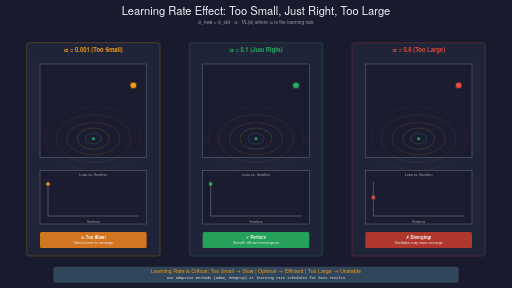
t = 0.00 s
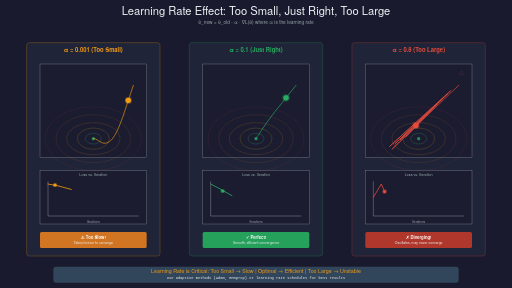
t = 1.69 s
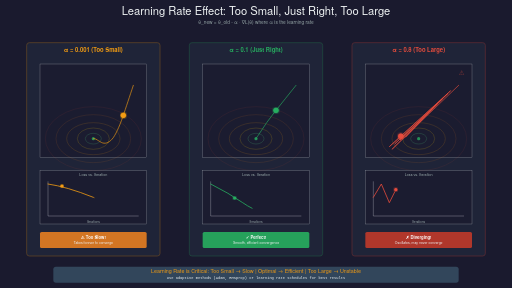
t = 3.38 s
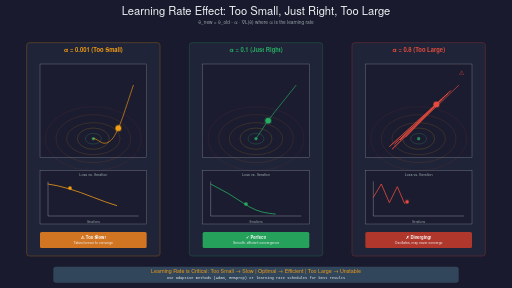
t = 5.06 s
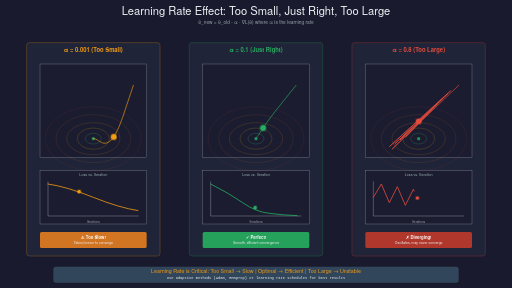
t = 6.60 s
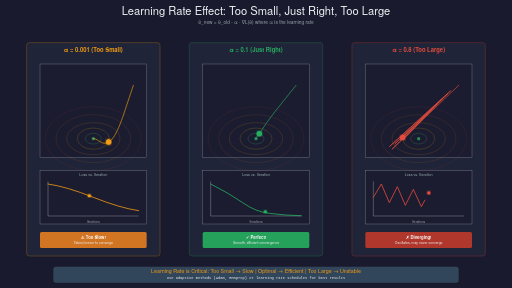
t = 8.33 s

The animated SVG that drew these frames (rendered in a browser with its animation timeline set to each time). Animation: 22 SMIL elements (animate=22); frames cover the first 8.32 s, repeats indefinitely.

<?xml version="1.0" encoding="UTF-8"?>
<svg xmlns="http://www.w3.org/2000/svg" xmlns:xlink="http://www.w3.org/1999/xlink"
     viewBox="0 0 1920 1080" width="1920" height="1080">

  <defs>
    <filter id="glow">
      <feGaussianBlur stdDeviation="4" result="coloredBlur"/>
      <feMerge>
        <feMergeNode in="coloredBlur"/>
        <feMergeNode in="SourceGraphic"/>
      </feMerge>
    </filter>

    <filter id="shadow">
      <feGaussianBlur in="SourceAlpha" stdDeviation="2"/>
      <feOffset dx="1" dy="1"/>
      <feMerge>
        <feMergeNode/>
        <feMergeNode in="SourceGraphic"/>
      </feMerge>
    </filter>

    <linearGradient id="surfaceGrad" x1="0%" y1="0%" x2="0%" y2="100%">
      <stop offset="0%" style="stop-color:#4A90E2;stop-opacity:0.6"/>
      <stop offset="100%" style="stop-color:#2E5C8A;stop-opacity:0.8"/>
    </linearGradient>
  </defs>

  <!-- Background -->
  <rect width="1920" height="1080" fill="#1a1a2e"/>

  <!-- Title -->
  <g id="title">
    <text x="960" y="55" font-family="'Helvetica Neue', Arial, sans-serif"
          font-size="42" font-weight="300" fill="#ECF0F1" text-anchor="middle">
      Learning Rate Effect: Too Small, Just Right, Too Large
    </text>
    <text x="960" y="90" font-family="'Helvetica Neue', Arial, sans-serif"
          font-size="18" font-weight="300" fill="#95A5A6" text-anchor="middle">
      θ_new = θ_old - α · ∇L(θ) where α is the learning rate
    </text>
  </g>

  <!-- Three parallel panels showing different learning rates -->

  <!-- Panel 1: Learning Rate TOO SMALL (α = 0.001) -->
  <g id="panel-too-small" transform="translate(100, 160)">
    <rect x="0" y="0" width="500" height="800" rx="10"
          fill="#2C3E50" opacity="0.3" stroke="#F39C12" stroke-width="3"/>

    <text x="250" y="35" font-family="'Helvetica Neue', Arial, sans-serif"
          font-size="22" fill="#F39C12" text-anchor="middle" font-weight="600">
      α = 0.001 (Too Small)
    </text>

    <!-- Loss surface (simplified 2D view) -->
    <g transform="translate(50, 80)">
      <rect x="0" y="0" width="400" height="350" fill="#1a1a2e" opacity="0.7"
            stroke="#ECF0F1" stroke-width="1"/>

      <!-- Contour lines -->
      <ellipse cx="200" cy="280" rx="180" ry="120" fill="none" stroke="#E74C3C"
               stroke-width="1" opacity="0.3"/>
      <ellipse cx="200" cy="280" rx="140" ry="90" fill="none" stroke="#E67E22"
               stroke-width="1" opacity="0.4"/>
      <ellipse cx="200" cy="280" rx="100" ry="60" fill="none" stroke="#F39C12"
               stroke-width="1" opacity="0.5"/>
      <ellipse cx="200" cy="280" rx="60" ry="40" fill="none" stroke="#F1C40F"
               stroke-width="1" opacity="0.6"/>
      <ellipse cx="200" cy="280" rx="30" ry="20" fill="none" stroke="#52C77B"
               stroke-width="1" opacity="0.7"/>

      <!-- Minimum point -->
      <circle cx="200" cy="280" r="6" fill="#27AE60" opacity="0.8"/>

      <!-- Descent path - very tiny steps -->
      <path id="path-small" fill="none" stroke="#F39C12" stroke-width="3"
            stroke-linecap="round" opacity="0">
        <animate attributeName="d"
                 values="M 350,80 L 345,95 L 340,110 L 335,125 L 330,140 L 325,155 L 320,170 L 315,185 L 310,200 L 305,213 L 300,226 L 295,238 L 290,249 L 285,259 L 280,268 L 275,276 L 270,282 L 265,287 L 260,291 L 255,294 L 250,296 L 245,297 L 240,297 L 235,296 L 230,294 L 225,291 L 220,288 L 215,285 L 210,282 L 205,280 L 200,280;
                         M 350,80 L 345,95 L 340,110 L 335,125 L 330,140 L 325,155 L 320,170 L 315,185 L 310,200 L 305,213 L 300,226 L 295,238 L 290,249 L 285,259 L 280,268 L 275,276 L 270,282 L 265,287 L 260,291 L 255,294 L 250,296 L 245,297 L 240,297 L 235,296 L 230,294 L 225,291 L 220,288 L 215,285 L 210,282 L 205,280 L 200,280"
                 dur="15s"
                 repeatCount="indefinite"/>

        <animate attributeName="opacity"
                 values="0;0.8;0.8"
                 keyTimes="0;0.05;1"
                 dur="15s"
                 repeatCount="indefinite"/>
      </path>

      <!-- Current position ball -->
      <circle r="10" fill="#F39C12" filter="url(#glow)">
        <animate attributeName="cx"
                 values="350;345;340;335;330;325;320;315;310;305;300;295;290;285;280;275;270;265;260;255;250;245;240;235;230;225;220;215;210;205;200;200;350"
                 keyTimes="0;0.03;0.06;0.09;0.12;0.15;0.18;0.21;0.24;0.27;0.3;0.33;0.36;0.39;0.42;0.45;0.48;0.51;0.54;0.57;0.6;0.63;0.66;0.69;0.72;0.75;0.78;0.81;0.84;0.87;0.9;0.95;1"
                 dur="15s"
                 repeatCount="indefinite"/>

        <animate attributeName="cy"
                 values="80;95;110;125;140;155;170;185;200;213;226;238;249;259;268;276;282;287;291;294;296;297;297;296;294;291;288;285;282;280;280;280;80"
                 keyTimes="0;0.03;0.06;0.09;0.12;0.15;0.18;0.21;0.24;0.27;0.3;0.33;0.36;0.39;0.42;0.45;0.48;0.51;0.54;0.57;0.6;0.63;0.66;0.69;0.72;0.75;0.78;0.81;0.84;0.87;0.9;0.95;1"
                 dur="15s"
                 repeatCount="indefinite"/>
      </circle>
    </g>

    <!-- Loss over time graph -->
    <g transform="translate(50, 480)">
      <rect x="0" y="0" width="400" height="200" fill="#1a1a2e" opacity="0.7"
            stroke="#ECF0F1" stroke-width="1"/>

      <text x="200" y="20" font-family="'Helvetica Neue', Arial, sans-serif"
            font-size="14" fill="#95A5A6" text-anchor="middle">
        Loss vs. Iteration
      </text>

      <!-- Axes -->
      <line x1="30" y1="170" x2="370" y2="170" stroke="#ECF0F1" stroke-width="1"/>
      <line x1="30" y1="40" x2="30" y2="170" stroke="#ECF0F1" stroke-width="1"/>

      <!-- Very slow decay curve -->
      <path d="M 30,50 Q 100,60 200,100 T 370,150"
            fill="none" stroke="#F39C12" stroke-width="3" stroke-linecap="round">
        <animate attributeName="stroke-dasharray"
                 values="0,800;800,0"
                 dur="15s"
                 repeatCount="indefinite"/>
      </path>

      <!-- Current point -->
      <circle r="6" fill="#F39C12" filter="url(#glow)">
        <animate attributeName="cx"
                 values="30;100;200;370;370;30"
                 keyTimes="0;0.3;0.6;0.9;0.95;1"
                 dur="15s"
                 repeatCount="indefinite"/>
        <animate attributeName="cy"
                 values="50;60;100;150;150;50"
                 keyTimes="0;0.3;0.6;0.9;0.95;1"
                 dur="15s"
                 repeatCount="indefinite"/>
      </circle>

      <text x="200" y="195" font-family="'Helvetica Neue', Arial, sans-serif"
            font-size="12" fill="#95A5A6" text-anchor="middle">
        Iterations
      </text>
    </g>

    <!-- Status message -->
    <g transform="translate(50, 710)">
      <rect x="0" y="0" width="400" height="60" rx="6" fill="#E67E22" opacity="0.9"/>
      <text x="200" y="25" font-family="'Helvetica Neue', Arial, sans-serif"
            font-size="16" fill="#FFFFFF" text-anchor="middle" font-weight="600">
        ⚠ Too Slow!
      </text>
      <text x="200" y="45" font-family="'Helvetica Neue', Arial, sans-serif"
            font-size="13" fill="#ECF0F1" text-anchor="middle">
        Takes forever to converge
      </text>
    </g>
  </g>

  <!-- Panel 2: Learning Rate JUST RIGHT (α = 0.1) -->
  <g id="panel-optimal" transform="translate(710, 160)">
    <rect x="0" y="0" width="500" height="800" rx="10"
          fill="#2C3E50" opacity="0.3" stroke="#27AE60" stroke-width="3"/>

    <text x="250" y="35" font-family="'Helvetica Neue', Arial, sans-serif"
          font-size="22" fill="#27AE60" text-anchor="middle" font-weight="600">
      α = 0.1 (Just Right)
    </text>

    <g transform="translate(50, 80)">
      <rect x="0" y="0" width="400" height="350" fill="#1a1a2e" opacity="0.7"
            stroke="#ECF0F1" stroke-width="1"/>

      <!-- Contour lines -->
      <ellipse cx="200" cy="280" rx="180" ry="120" fill="none" stroke="#E74C3C"
               stroke-width="1" opacity="0.3"/>
      <ellipse cx="200" cy="280" rx="140" ry="90" fill="none" stroke="#E67E22"
               stroke-width="1" opacity="0.4"/>
      <ellipse cx="200" cy="280" rx="100" ry="60" fill="none" stroke="#F39C12"
               stroke-width="1" opacity="0.5"/>
      <ellipse cx="200" cy="280" rx="60" ry="40" fill="none" stroke="#F1C40F"
               stroke-width="1" opacity="0.6"/>
      <ellipse cx="200" cy="280" rx="30" ry="20" fill="none" stroke="#52C77B"
               stroke-width="1" opacity="0.7"/>

      <!-- Minimum point -->
      <circle cx="200" cy="280" r="6" fill="#27AE60" opacity="0.8"/>

      <!-- Optimal descent path - smooth, efficient -->
      <path id="path-optimal" fill="none" stroke="#27AE60" stroke-width="3"
            stroke-linecap="round" opacity="0">
        <animate attributeName="d"
                 values="M 350,80 L 310,130 L 270,180 L 240,220 L 220,250 L 208,268 L 202,276 L 200,280;
                         M 350,80 L 310,130 L 270,180 L 240,220 L 220,250 L 208,268 L 202,276 L 200,280"
                 dur="15s"
                 repeatCount="indefinite"/>

        <animate attributeName="opacity"
                 values="0;0.8;0.8"
                 keyTimes="0;0.05;1"
                 dur="15s"
                 repeatCount="indefinite"/>
      </path>

      <!-- Current position ball -->
      <circle r="10" fill="#27AE60" filter="url(#glow)">
        <animate attributeName="cx"
                 values="350;310;270;240;220;208;202;200;200;350"
                 keyTimes="0;0.12;0.24;0.36;0.48;0.6;0.72;0.84;0.95;1"
                 dur="15s"
                 repeatCount="indefinite"/>

        <animate attributeName="cy"
                 values="80;130;180;220;250;268;276;280;280;80"
                 keyTimes="0;0.12;0.24;0.36;0.48;0.6;0.72;0.84;0.95;1"
                 dur="15s"
                 repeatCount="indefinite"/>
      </circle>
    </g>

    <!-- Loss over time graph -->
    <g transform="translate(50, 480)">
      <rect x="0" y="0" width="400" height="200" fill="#1a1a2e" opacity="0.7"
            stroke="#ECF0F1" stroke-width="1"/>

      <text x="200" y="20" font-family="'Helvetica Neue', Arial, sans-serif"
            font-size="14" fill="#95A5A6" text-anchor="middle">
        Loss vs. Iteration
      </text>

      <!-- Axes -->
      <line x1="30" y1="170" x2="370" y2="170" stroke="#ECF0F1" stroke-width="1"/>
      <line x1="30" y1="40" x2="30" y2="170" stroke="#ECF0F1" stroke-width="1"/>

      <!-- Optimal decay curve - smooth exponential -->
      <path d="M 30,50 Q 100,85 150,120 T 250,160 Q 310,168 370,169"
            fill="none" stroke="#27AE60" stroke-width="3" stroke-linecap="round">
        <animate attributeName="stroke-dasharray"
                 values="0,800;800,0"
                 dur="15s"
                 repeatCount="indefinite"/>
      </path>

      <!-- Current point -->
      <circle r="6" fill="#27AE60" filter="url(#glow)">
        <animate attributeName="cx"
                 values="30;150;250;370;370;30"
                 keyTimes="0;0.3;0.6;0.84;0.95;1"
                 dur="15s"
                 repeatCount="indefinite"/>
        <animate attributeName="cy"
                 values="50;120;160;169;169;50"
                 keyTimes="0;0.3;0.6;0.84;0.95;1"
                 dur="15s"
                 repeatCount="indefinite"/>
      </circle>

      <text x="200" y="195" font-family="'Helvetica Neue', Arial, sans-serif"
            font-size="12" fill="#95A5A6" text-anchor="middle">
        Iterations
      </text>
    </g>

    <!-- Status message -->
    <g transform="translate(50, 710)">
      <rect x="0" y="0" width="400" height="60" rx="6" fill="#27AE60" opacity="0.9"/>
      <text x="200" y="25" font-family="'Helvetica Neue', Arial, sans-serif"
            font-size="16" fill="#FFFFFF" text-anchor="middle" font-weight="600">
        ✓ Perfect!
      </text>
      <text x="200" y="45" font-family="'Helvetica Neue', Arial, sans-serif"
            font-size="13" fill="#ECF0F1" text-anchor="middle">
        Smooth, efficient convergence
      </text>
    </g>
  </g>

  <!-- Panel 3: Learning Rate TOO LARGE (α = 0.8) -->
  <g id="panel-too-large" transform="translate(1320, 160)">
    <rect x="0" y="0" width="500" height="800" rx="10"
          fill="#2C3E50" opacity="0.3" stroke="#E74C3C" stroke-width="3"/>

    <text x="250" y="35" font-family="'Helvetica Neue', Arial, sans-serif"
          font-size="22" fill="#E74C3C" text-anchor="middle" font-weight="600">
      α = 0.8 (Too Large)
    </text>

    <g transform="translate(50, 80)">
      <rect x="0" y="0" width="400" height="350" fill="#1a1a2e" opacity="0.7"
            stroke="#ECF0F1" stroke-width="1"/>

      <!-- Contour lines -->
      <ellipse cx="200" cy="280" rx="180" ry="120" fill="none" stroke="#E74C3C"
               stroke-width="1" opacity="0.3"/>
      <ellipse cx="200" cy="280" rx="140" ry="90" fill="none" stroke="#E67E22"
               stroke-width="1" opacity="0.4"/>
      <ellipse cx="200" cy="280" rx="100" ry="60" fill="none" stroke="#F39C12"
               stroke-width="1" opacity="0.5"/>
      <ellipse cx="200" cy="280" rx="60" ry="40" fill="none" stroke="#F1C40F"
               stroke-width="1" opacity="0.6"/>
      <ellipse cx="200" cy="280" rx="30" ry="20" fill="none" stroke="#52C77B"
               stroke-width="1" opacity="0.7"/>

      <!-- Minimum point -->
      <circle cx="200" cy="280" r="6" fill="#27AE60" opacity="0.8"/>

      <!-- Oscillating/diverging path - overshoots -->
      <path id="path-large" fill="none" stroke="#E74C3C" stroke-width="3"
            stroke-linecap="round" opacity="0">
        <animate attributeName="d"
                 values="M 350,80 L 100,320 L 320,100 L 90,310 L 310,110 L 110,300 L 290,130 L 130,285 L 270,150 L 150,275 L 250,170;
                         M 350,80 L 100,320 L 320,100 L 90,310 L 310,110 L 110,300 L 290,130 L 130,285 L 270,150 L 150,275 L 250,170"
                 dur="15s"
                 repeatCount="indefinite"/>

        <animate attributeName="opacity"
                 values="0;0.8;0.8"
                 keyTimes="0;0.05;1"
                 dur="15s"
                 repeatCount="indefinite"/>
      </path>

      <!-- Current position ball - bouncing around -->
      <circle r="10" fill="#E74C3C" filter="url(#glow)">
        <animate attributeName="cx"
                 values="350;100;320;90;310;110;290;130;270;150;250;200;350"
                 keyTimes="0;0.08;0.16;0.24;0.32;0.4;0.48;0.56;0.64;0.72;0.8;0.9;1"
                 dur="15s"
                 repeatCount="indefinite"/>

        <animate attributeName="cy"
                 values="80;320;100;310;110;300;130;285;150;275;170;280;80"
                 keyTimes="0;0.08;0.16;0.24;0.32;0.4;0.48;0.56;0.64;0.72;0.8;0.9;1"
                 dur="15s"
                 repeatCount="indefinite"/>
      </circle>

      <!-- Warning indicators for divergence -->
      <text x="350" y="40" font-family="'Helvetica Neue', Arial, sans-serif"
            font-size="24" fill="#E74C3C" opacity="0">
        ⚠
        <animate attributeName="opacity"
                 values="0;0;1;0;1;0;1;0;0"
                 keyTimes="0;0.1;0.15;0.2;0.25;0.3;0.35;0.4;1"
                 dur="15s"
                 repeatCount="indefinite"/>
      </text>
    </g>

    <!-- Loss over time graph -->
    <g transform="translate(50, 480)">
      <rect x="0" y="0" width="400" height="200" fill="#1a1a2e" opacity="0.7"
            stroke="#ECF0F1" stroke-width="1"/>

      <text x="200" y="20" font-family="'Helvetica Neue', Arial, sans-serif"
            font-size="14" fill="#95A5A6" text-anchor="middle">
        Loss vs. Iteration
      </text>

      <!-- Axes -->
      <line x1="30" y1="170" x2="370" y2="170" stroke="#ECF0F1" stroke-width="1"/>
      <line x1="30" y1="40" x2="30" y2="170" stroke="#ECF0F1" stroke-width="1"/>

      <!-- Oscillating/diverging curve -->
      <path d="M 30,100 L 60,50 L 90,120 L 120,60 L 150,130 L 180,70 L 210,135 L 240,80 L 270,140 L 300,90 L 330,145 L 370,100"
            fill="none" stroke="#E74C3C" stroke-width="3" stroke-linecap="round">
        <animate attributeName="stroke-dasharray"
                 values="0,800;800,0"
                 dur="15s"
                 repeatCount="indefinite"/>
      </path>

      <!-- Current point -->
      <circle r="6" fill="#E74C3C" filter="url(#glow)">
        <animate attributeName="cx"
                 values="30;60;90;120;150;180;210;240;270;300;330;370;30"
                 keyTimes="0;0.08;0.16;0.24;0.32;0.4;0.48;0.56;0.64;0.72;0.8;0.9;1"
                 dur="15s"
                 repeatCount="indefinite"/>
        <animate attributeName="cy"
                 values="100;50;120;60;130;70;135;80;140;90;145;100;100"
                 keyTimes="0;0.08;0.16;0.24;0.32;0.4;0.48;0.56;0.64;0.72;0.8;0.9;1"
                 dur="15s"
                 repeatCount="indefinite"/>
      </circle>

      <text x="200" y="195" font-family="'Helvetica Neue', Arial, sans-serif"
            font-size="12" fill="#95A5A6" text-anchor="middle">
        Iterations
      </text>
    </g>

    <!-- Status message -->
    <g transform="translate(50, 710)">
      <rect x="0" y="0" width="400" height="60" rx="6" fill="#C0392B" opacity="0.9"/>
      <text x="200" y="25" font-family="'Helvetica Neue', Arial, sans-serif"
            font-size="16" fill="#FFFFFF" text-anchor="middle" font-weight="600">
        ✗ Diverging!
      </text>
      <text x="200" y="45" font-family="'Helvetica Neue', Arial, sans-serif"
            font-size="13" fill="#ECF0F1" text-anchor="middle">
        Oscillates, may never converge
      </text>
    </g>
  </g>

  <!-- Bottom teaching moment -->
  <g id="teaching-moment" transform="translate(200, 1000)">
    <rect x="0" y="0" width="1520" height="60" rx="10" fill="#34495E" opacity="0.95"/>

    <text x="760" y="25" font-family="'Helvetica Neue', Arial, sans-serif"
          font-size="20" fill="#F39C12" text-anchor="middle" font-weight="500">
      Learning Rate is Critical: Too Small → Slow | Optimal → Efficient | Too Large → Unstable
    </text>

    <text x="760" y="48" font-family="'Courier New', monospace"
          font-size="14" fill="#ECF0F1" text-anchor="middle">
      Use adaptive methods (Adam, RMSprop) or learning rate schedules for best results
    </text>
  </g>

</svg>
